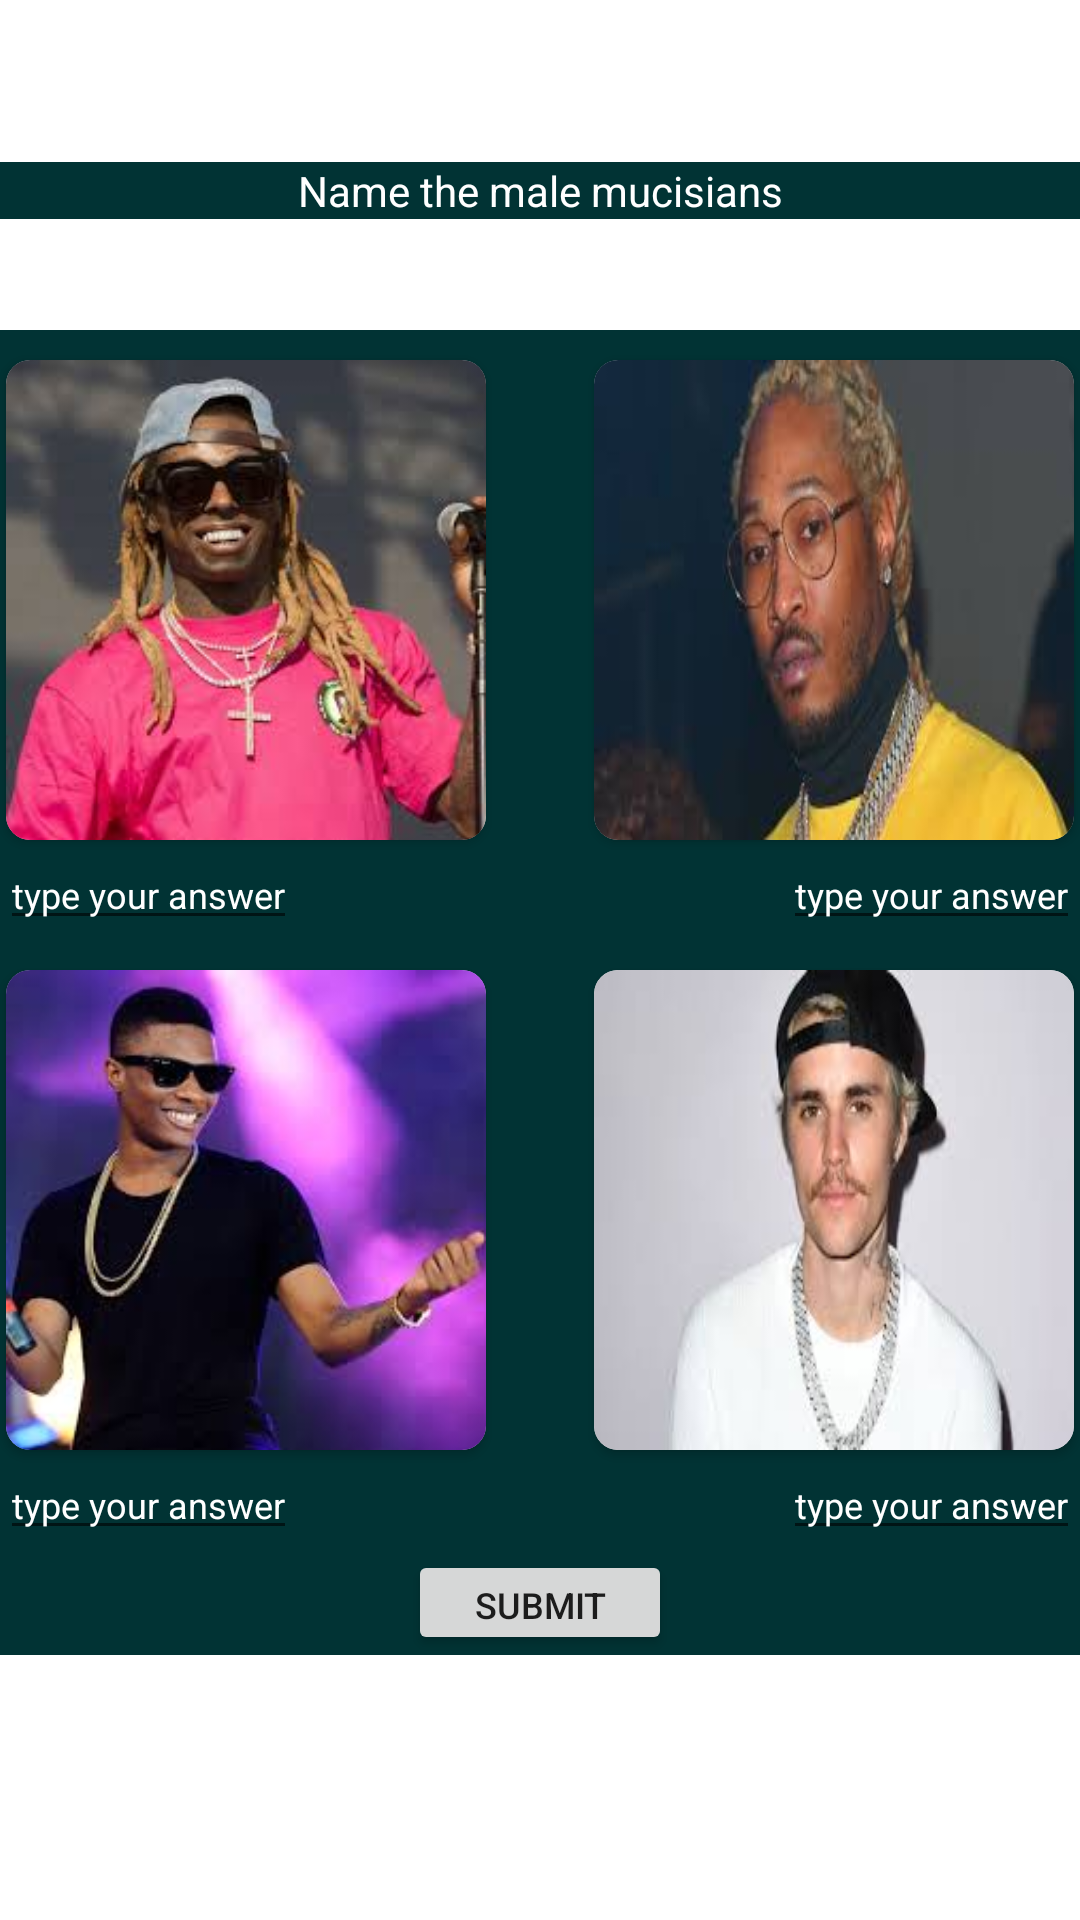

Write the Android layout XML for this screen, with the resource values it uses.
<!-- AndroidManifest.xml: application theme Theme.GuessIt -->
<!-- res/layout/activity_male_music.xml -->
<?xml version="1.0" encoding="utf-8"?>
<androidx.constraintlayout.widget.ConstraintLayout xmlns:android="http://schemas.android.com/apk/res/android"
    xmlns:app="http://schemas.android.com/apk/res-auto"
    xmlns:tools="http://schemas.android.com/tools"
    android:layout_width="match_parent"
    android:layout_height="match_parent"
    android:background="@drawable/cancan"
    tools:context=".famous.MaleMusic">
    <LinearLayout
        android:id="@+id/banner_container"
        android:layout_width="match_parent"
        android:layout_height="wrap_content"
        android:layout_alignParentBottom="true"
        android:orientation="vertical"
        app:layout_constraintTop_toTopOf="parent"
        />
    <TextView
        android:id="@+id/title"
        android:background="@color/colorPrimary"
        android:layout_width="match_parent"
        android:layout_height="wrap_content"
        android:layout_marginTop="54dp"
        app:layout_constraintTop_toTopOf="parent"
        android:text="Name the male mucisians"
        android:gravity="center"
        android:textColor="#ffffff"/>
    <ProgressBar
        android:id="@+id/progress"
        android:layout_width="30dp"
        app:layout_constraintStart_toStartOf="parent"
        app:layout_constraintEnd_toEndOf="parent"
        app:layout_constraintTop_toBottomOf="@id/title"
        android:layout_marginTop="2dp"
        android:layout_height="30dp"
        android:visibility="gone"
        android:background="@drawable/progress"
        android:padding="5dp" />
    <Button
        android:layout_width="wrap_content"
        app:layout_constraintStart_toStartOf="parent"
        app:layout_constraintEnd_toEndOf="parent"
        android:id="@+id/reload"
        android:visibility="gone"
        android:textSize="12sp"
        android:text="reload"
        app:layout_constraintTop_toBottomOf="@id/title"
        android:layout_height="35dp"/>
    <ScrollView
        android:layout_width="match_parent"
        android:id="@+id/scroll"
        android:layout_height="match_parent"
        android:layout_marginTop="110dp"
        android:layout_marginBottom="5dp"
        app:layout_constraintStart_toStartOf="parent"
        app:layout_constraintTop_toBottomOf="@id/progress"
        >
        <androidx.constraintlayout.widget.ConstraintLayout
            android:layout_width="match_parent"
            android:background="@color/colorPrimary"
            android:layout_height="wrap_content">
            <androidx.cardview.widget.CardView
                android:id="@+id/image1"
                android:layout_width="wrap_content"
                android:layout_marginStart="2dp"
                android:layout_height="wrap_content"
                app:cardCornerRadius="8dp"
                android:layout_marginTop="10dp"
                app:layout_constraintStart_toStartOf="parent"
                app:layout_constraintTop_toTopOf="parent">
                <ImageView
                    android:layout_width="160dp"
                    android:layout_height="160dp"
                    android:scaleType="fitXY"
                    android:src="@drawable/lilwayne"/>
            </androidx.cardview.widget.CardView>
            <TextView
                android:visibility="gone"
                android:id="@+id/answer1"
                android:text="Lil"
                android:layout_gravity="bottom"
                android:layout_width="wrap_content"
                android:layout_height="wrap_content"
                app:layout_constraintStart_toStartOf="parent"
                app:layout_constraintTop_toBottomOf="@+id/image1"/>
            <TextView
                android:visibility="gone"
                android:id="@+id/answer1a"
                android:text="Wayne"
                android:layout_gravity="bottom"
                android:layout_width="wrap_content"
                android:layout_height="wrap_content"
                app:layout_constraintStart_toStartOf="parent"
                app:layout_constraintTop_toBottomOf="@+id/image1" />
            <EditText
                android:id="@+id/edit1"
                android:textSize="12sp"
                android:textColorHint="@color/white"
                android:textColor="@color/white"
                android:layout_width="wrap_content"
                android:layout_height="wrap_content"
                android:hint="type your answer"
                app:layout_constraintStart_toStartOf="parent"
                app:layout_constraintTop_toBottomOf="@id/image1"/>
            <androidx.cardview.widget.CardView
                android:id="@+id/image2"
                android:layout_width="wrap_content"
                android:layout_marginEnd="2dp"
                android:layout_height="wrap_content"
                app:cardCornerRadius="8dp"
                android:layout_marginTop="10dp"
                app:layout_constraintEnd_toEndOf="parent"
                app:layout_constraintTop_toTopOf="parent">
                <ImageView
                    android:layout_width="160dp"
                    android:layout_height="160dp"
                    android:scaleType="fitXY"
                    android:src="@drawable/future"/>
            </androidx.cardview.widget.CardView>
            <TextView
                android:visibility="gone"
                android:id="@+id/answer2"
                android:text="Future"
                android:layout_gravity="bottom"
                android:layout_width="wrap_content"
                android:layout_height="wrap_content"
                app:layout_constraintEnd_toEndOf="parent"
                app:layout_constraintTop_toBottomOf="@+id/image1"/>
            <TextView
                android:visibility="gone"
                android:id="@+id/answer2a"
                android:text="null"
                android:layout_gravity="bottom"
                android:layout_width="wrap_content"
                android:layout_height="wrap_content"
                app:layout_constraintEnd_toEndOf="parent"
                app:layout_constraintTop_toBottomOf="@+id/image1"/>
            <EditText
                android:id="@+id/edit2"
                android:textColorHint="@color/white"
                android:textColor="@color/white"
                android:textSize="12sp"
                android:layout_width="wrap_content"
                android:layout_height="wrap_content"
                android:hint="type your answer"
                app:layout_constraintEnd_toEndOf="parent"
                app:layout_constraintTop_toBottomOf="@id/image2"/>
            <androidx.cardview.widget.CardView
                android:id="@+id/image3"
                android:layout_width="wrap_content"
                android:layout_height="wrap_content"
                app:cardCornerRadius="8dp"
                android:layout_marginStart="2dp"
                android:layout_marginTop="10dp"
                app:layout_constraintStart_toStartOf="parent"
                app:layout_constraintTop_toBottomOf="@id/edit1">
                <ImageView
                    android:layout_width="160dp"
                    android:layout_height="160dp"
                    android:scaleType="fitXY"
                    android:src="@drawable/wizkid"/>
            </androidx.cardview.widget.CardView>
            <TextView
                android:visibility="gone"
                android:id="@+id/answer3"
                android:text="Wizkid"
                android:layout_gravity="bottom"
                android:layout_width="wrap_content"
                android:layout_height="wrap_content"
                app:layout_constraintStart_toStartOf="parent"
                app:layout_constraintTop_toBottomOf="@+id/image3"/>
            <TextView
                android:visibility="gone"
                android:id="@+id/answer3a"
                android:text="null"
                android:layout_gravity="bottom"
                android:layout_width="wrap_content"
                android:layout_height="wrap_content"
                app:layout_constraintStart_toStartOf="parent"
                app:layout_constraintTop_toBottomOf="@+id/image3"/>
            <EditText
                android:id="@+id/edit3"
                android:textColorHint="@color/white"
                android:textColor="@color/white"
                android:layout_width="wrap_content"
                android:textSize="12sp"
                android:layout_height="wrap_content"
                android:hint="type your answer"
                app:layout_constraintStart_toStartOf="parent"
                app:layout_constraintTop_toBottomOf="@id/image3"/>
            <androidx.cardview.widget.CardView
                android:id="@+id/image4"
                android:layout_width="wrap_content"
                android:layout_height="wrap_content"
                app:cardCornerRadius="8dp"
                android:layout_marginTop="10dp"
                android:layout_marginEnd="2dp"
                app:layout_constraintEnd_toEndOf="parent"
                app:layout_constraintTop_toBottomOf="@id/edit2">
                <ImageView
                    android:layout_width="160dp"
                    android:layout_height="160dp"
                    android:scaleType="fitXY"
                    android:src="@drawable/justinbieber"/>
            </androidx.cardview.widget.CardView>
            <TextView
                android:visibility="gone"
                android:id="@+id/answer4"
                android:text="Justin"
                android:layout_gravity="bottom"
                android:layout_width="wrap_content"
                android:layout_height="wrap_content"
                app:layout_constraintEnd_toEndOf="parent"
                app:layout_constraintTop_toBottomOf="@+id/image4"/>
            <TextView
                android:visibility="gone"
                android:id="@+id/answer4a"
                android:text="Bieber"
                android:layout_gravity="bottom"
                android:layout_width="wrap_content"
                android:layout_height="wrap_content"
                app:layout_constraintEnd_toEndOf="parent"
                app:layout_constraintTop_toBottomOf="@+id/image4"/>
            <EditText
                android:id="@+id/edit4"
                android:textColorHint="@color/white"
                android:textColor="@color/white"
                android:layout_width="wrap_content"
                android:layout_height="wrap_content"
                android:textSize="12sp"
                android:hint="type your answer"
                app:layout_constraintEnd_toEndOf="parent"
                app:layout_constraintTop_toBottomOf="@id/image4"/>
            <Button
                android:layout_width="wrap_content"
                android:layout_height="35dp"
                android:textSize="12sp"
                app:layout_constraintStart_toStartOf="parent"
                app:layout_constraintEnd_toEndOf="parent"
                app:layout_constraintTop_toBottomOf="@id/edit3"
                android:text="Submit"
                android:id="@+id/submit"/>
        </androidx.constraintlayout.widget.ConstraintLayout>
    </ScrollView>

</androidx.constraintlayout.widget.ConstraintLayout>
<!-- resources referenced by this layout -->
<resources>
  <color name="colorPrimary">#013334</color>
  <color name="white">#FFFFFFFF</color>
  <!-- drawable future: jpg bitmap (drawable, 5126 bytes) -->
  <!-- drawable justinbieber: jpg bitmap (drawable, 4668 bytes) -->
  <!-- drawable lilwayne: jpg bitmap (drawable, 8465 bytes) -->
  <!-- drawable progress (drawable) -->
  <?xml version="1.0" encoding="utf-8"?>
  <shape xmlns:android="http://schemas.android.com/apk/res/android"
      android:shape="oval">
      <gradient
          android:startColor="@color/colorPrimary"
          android:centerColor="@color/colorPrimary"
          android:endColor="@color/gold"/>
  </shape>
  <!-- drawable wizkid: jpg bitmap (drawable, 6395 bytes) -->
  <style name="Theme.GuessIt" parent="Theme.MaterialComponents.DayNight.DarkActionBar">
          
          <item name="colorPrimary">@color/purple_500</item>
          <item name="colorPrimaryVariant">@color/purple_700</item>
          <item name="colorOnPrimary">@color/white</item>
          
          <item name="colorSecondary">@color/teal_200</item>
          <item name="colorSecondaryVariant">@color/teal_700</item>
          <item name="colorOnSecondary">@color/black</item>
          
          <item name="windowActionBar">false</item>
          <item name="windowNoTitle">true</item>
          <item name="android:statusBarColor" tools:targetApi="l">?attr/colorPrimaryVariant</item>
          
      </style>
  <color name="gold">#d4af37</color>
  <color name="purple_500">#013334</color>
  <color name="purple_700">#013334</color>
  <color name="teal_200">#FF03DAC5</color>
  <color name="teal_700">#FF018786</color>
  <color name="black">#FF000000</color>
</resources>
